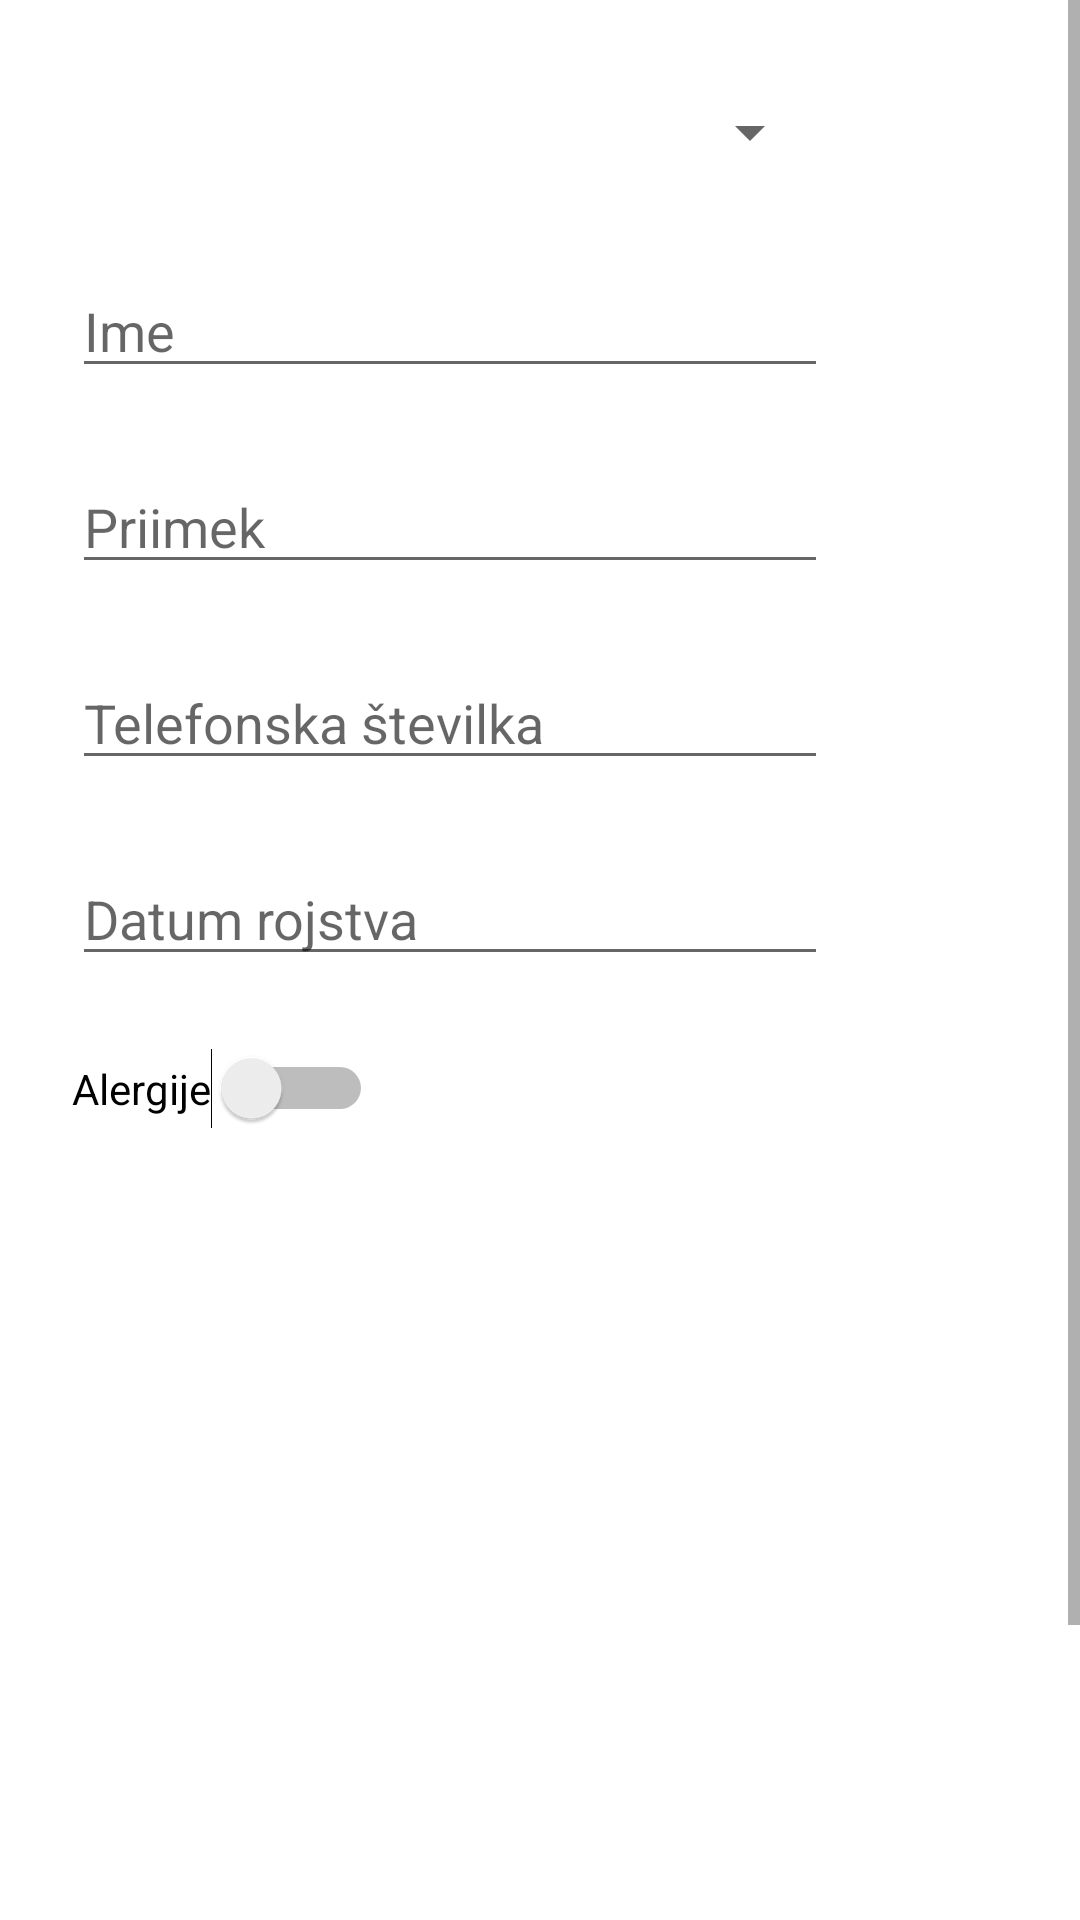

Reconstruct the res/layout file that produces this screen, plus the resources it refers to.
<!-- AndroidManifest.xml: application theme Theme.FlightReservation -->
<!-- res/layout/activity_add_user.xml -->
<?xml version="1.0" encoding="utf-8"?>
<androidx.constraintlayout.widget.ConstraintLayout xmlns:android="http://schemas.android.com/apk/res/android"
    xmlns:app="http://schemas.android.com/apk/res-auto"
    xmlns:tools="http://schemas.android.com/tools"
    android:layout_width="match_parent"
    android:layout_height="match_parent"
    tools:context=".AddUserActivity">

    <ScrollView
        android:layout_width="match_parent"
        android:layout_height="match_parent"
        tools:layout_editor_absoluteX="0dp"
        tools:layout_editor_absoluteY="0dp">

        <androidx.constraintlayout.widget.ConstraintLayout
            android:layout_width="match_parent"
            android:layout_height="wrap_content"
            tools:layout_editor_absoluteX="1dp"
            tools:layout_editor_absoluteY="1dp">

            <EditText
                android:id="@+id/ime"
                android:layout_width="wrap_content"
                android:layout_height="wrap_content"
                android:layout_marginStart="24dp"
                android:layout_marginTop="24dp"
                android:ems="12"
                android:hint="Ime"
                android:inputType="textPersonName"
                app:layout_constraintStart_toStartOf="parent"
                app:layout_constraintTop_toBottomOf="@+id/spol" />

            <EditText
                android:id="@+id/telefonska"
                android:layout_width="wrap_content"
                android:layout_height="wrap_content"
                android:layout_marginStart="24dp"
                android:layout_marginTop="24dp"
                android:ems="12"
                android:hint="Telefonska številka"
                android:inputType="phone"
                app:layout_constraintStart_toStartOf="parent"
                app:layout_constraintTop_toBottomOf="@+id/priimek" />

            <Spinner
                android:id="@+id/spol"
                android:layout_width="250dp"
                android:layout_height="40dp"
                android:layout_marginStart="24dp"
                android:layout_marginTop="24dp"
                app:layout_constraintStart_toStartOf="parent"
                app:layout_constraintTop_toTopOf="parent" />

            <ListView
                android:id="@+id/alergije_list"
                android:layout_width="250dp"
                android:layout_height="260dp"
                android:layout_marginStart="24dp"
                android:layout_marginTop="24dp"
                android:layout_marginBottom="24dp"
                android:visibility="visible"
                app:layout_constraintBottom_toTopOf="@+id/button2"
                app:layout_constraintStart_toStartOf="parent"
                app:layout_constraintTop_toBottomOf="@+id/alergije"
                app:layout_constraintVertical_bias="0.0" />

            <EditText
                android:id="@+id/datum_rojstva"
                android:layout_width="wrap_content"
                android:layout_height="wrap_content"
                android:layout_marginStart="24dp"
                android:layout_marginTop="24dp"
                android:ems="12"
                android:hint="Datum rojstva"
                android:inputType="date"
                android:onClick="onClickDate"
                app:layout_constraintStart_toStartOf="parent"
                app:layout_constraintTop_toBottomOf="@+id/telefonska" />



            <Switch
                android:id="@+id/alergije"
                android:layout_width="wrap_content"
                android:layout_height="wrap_content"
                android:layout_marginStart="24dp"
                android:layout_marginTop="24dp"
                android:text="Alergije"
                app:layout_constraintStart_toStartOf="parent"
                app:layout_constraintTop_toBottomOf="@+id/datum_rojstva" />

            <Button
                android:id="@+id/button"
                android:layout_width="wrap_content"
                android:layout_height="wrap_content"
                android:layout_marginStart="1dp"
                android:layout_marginEnd="1dp"
                android:layout_marginBottom="24dp"
                android:onClick="confirmUser"
                android:text="Potrdi"
                app:layout_constraintBottom_toBottomOf="parent"
                app:layout_constraintEnd_toEndOf="parent"
                app:layout_constraintStart_toEndOf="@+id/button2" />

            <EditText
                android:id="@+id/priimek"
                android:layout_width="wrap_content"
                android:layout_height="wrap_content"
                android:layout_marginStart="24dp"
                android:layout_marginTop="24dp"
                android:ems="12"
                android:hint="Priimek"
                android:inputType="textPersonName"
                app:layout_constraintStart_toStartOf="parent"
                app:layout_constraintTop_toBottomOf="@+id/ime" />

            <Button
                android:id="@+id/button2"
                android:layout_width="wrap_content"
                android:layout_height="wrap_content"
                android:layout_marginStart="1dp"
                android:layout_marginEnd="1dp"
                android:layout_marginBottom="24dp"
                android:onClick="cancelUser"
                android:text="Prekliči"
                app:layout_constraintBottom_toBottomOf="parent"
                app:layout_constraintEnd_toStartOf="@+id/button"
                app:layout_constraintStart_toStartOf="parent"
                tools:ignore="OnClick" />
        </androidx.constraintlayout.widget.ConstraintLayout>
    </ScrollView>

</androidx.constraintlayout.widget.ConstraintLayout>
<!-- resources referenced by this layout -->
<resources>
  <style name="Theme.FlightReservation" parent="Theme.MaterialComponents.DayNight.DarkActionBar">
          
          <item name="colorPrimary">@color/purple_500</item>
          <item name="colorPrimaryVariant">@color/purple_700</item>
          <item name="colorOnPrimary">@color/white</item>
          
          <item name="colorSecondary">@color/teal_200</item>
          <item name="colorSecondaryVariant">@color/teal_700</item>
          <item name="colorOnSecondary">@color/black</item>
          
          <item name="android:statusBarColor" tools:targetApi="l">?attr/colorPrimaryVariant</item>
          
      </style>
  <!-- not gathered from this repository: default colours our renderer supplied (Android Studio template values) -->
  <color name="purple_500">#FF6200EE</color>
  <color name="purple_700">#FF3700B3</color>
  <color name="teal_200">#FF03DAC5</color>
  <color name="teal_700">#FF018786</color>
  <color name="black">#FF000000</color>
  <color name="white">#FFFFFFFF</color>
</resources>
